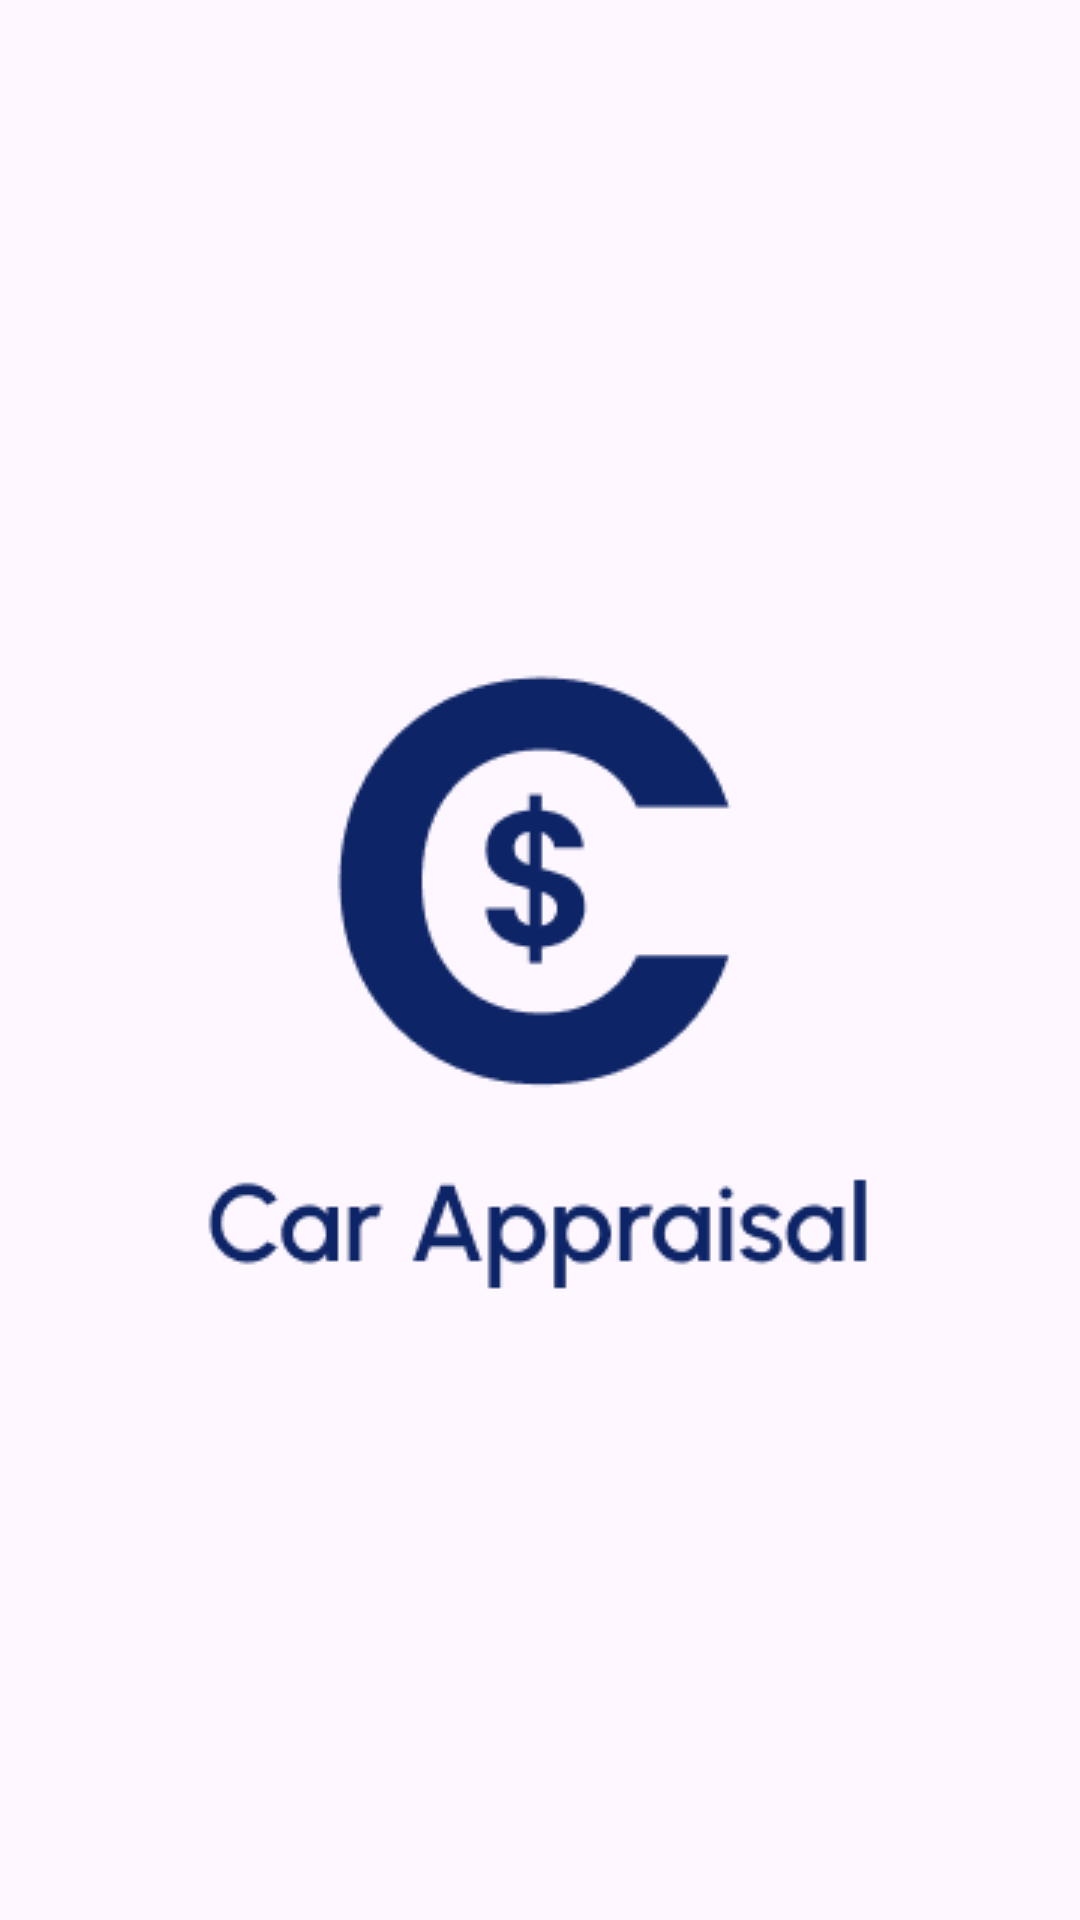

Here is an Android app screen rendered from its layout file. Give the layout XML and the strings, colors and styles it references.
<!-- AndroidManifest.xml: application theme Theme.CarAppraisal -->
<!-- res/layout/activity_splash.xml -->
<?xml version="1.0" encoding="utf-8"?>
<androidx.constraintlayout.widget.ConstraintLayout xmlns:android="http://schemas.android.com/apk/res/android"
    xmlns:app="http://schemas.android.com/apk/res-auto"
    xmlns:tools="http://schemas.android.com/tools"
    android:layout_width="match_parent"
    android:layout_height="match_parent"
    tools:context=".ui.SplashActivity">

    <ImageView
        android:layout_width="wrap_content"
        android:layout_height="wrap_content"
        android:src="@drawable/logo_appraisal"
        app:layout_constraintBottom_toBottomOf="parent"
        app:layout_constraintEnd_toEndOf="parent"
        app:layout_constraintStart_toStartOf="parent"
        app:layout_constraintTop_toTopOf="parent"
        app:layout_constraintVertical_bias="0.426" />

</androidx.constraintlayout.widget.ConstraintLayout>
<!-- resources referenced by this layout -->
<resources>
  <!-- drawable logo_appraisal: png bitmap (drawable, 8048 bytes) -->
  <style name="Theme.CarAppraisal" parent="Base.Theme.CarAppraisal" />
  <style name="Base.Theme.CarAppraisal" parent="Theme.Material3.Light.NoActionBar">
          
          
          <item name="colorPrimary">@color/blue_agak_agak</item>
      </style>
  <color name="blue_agak_agak">#0D2467</color>
</resources>
